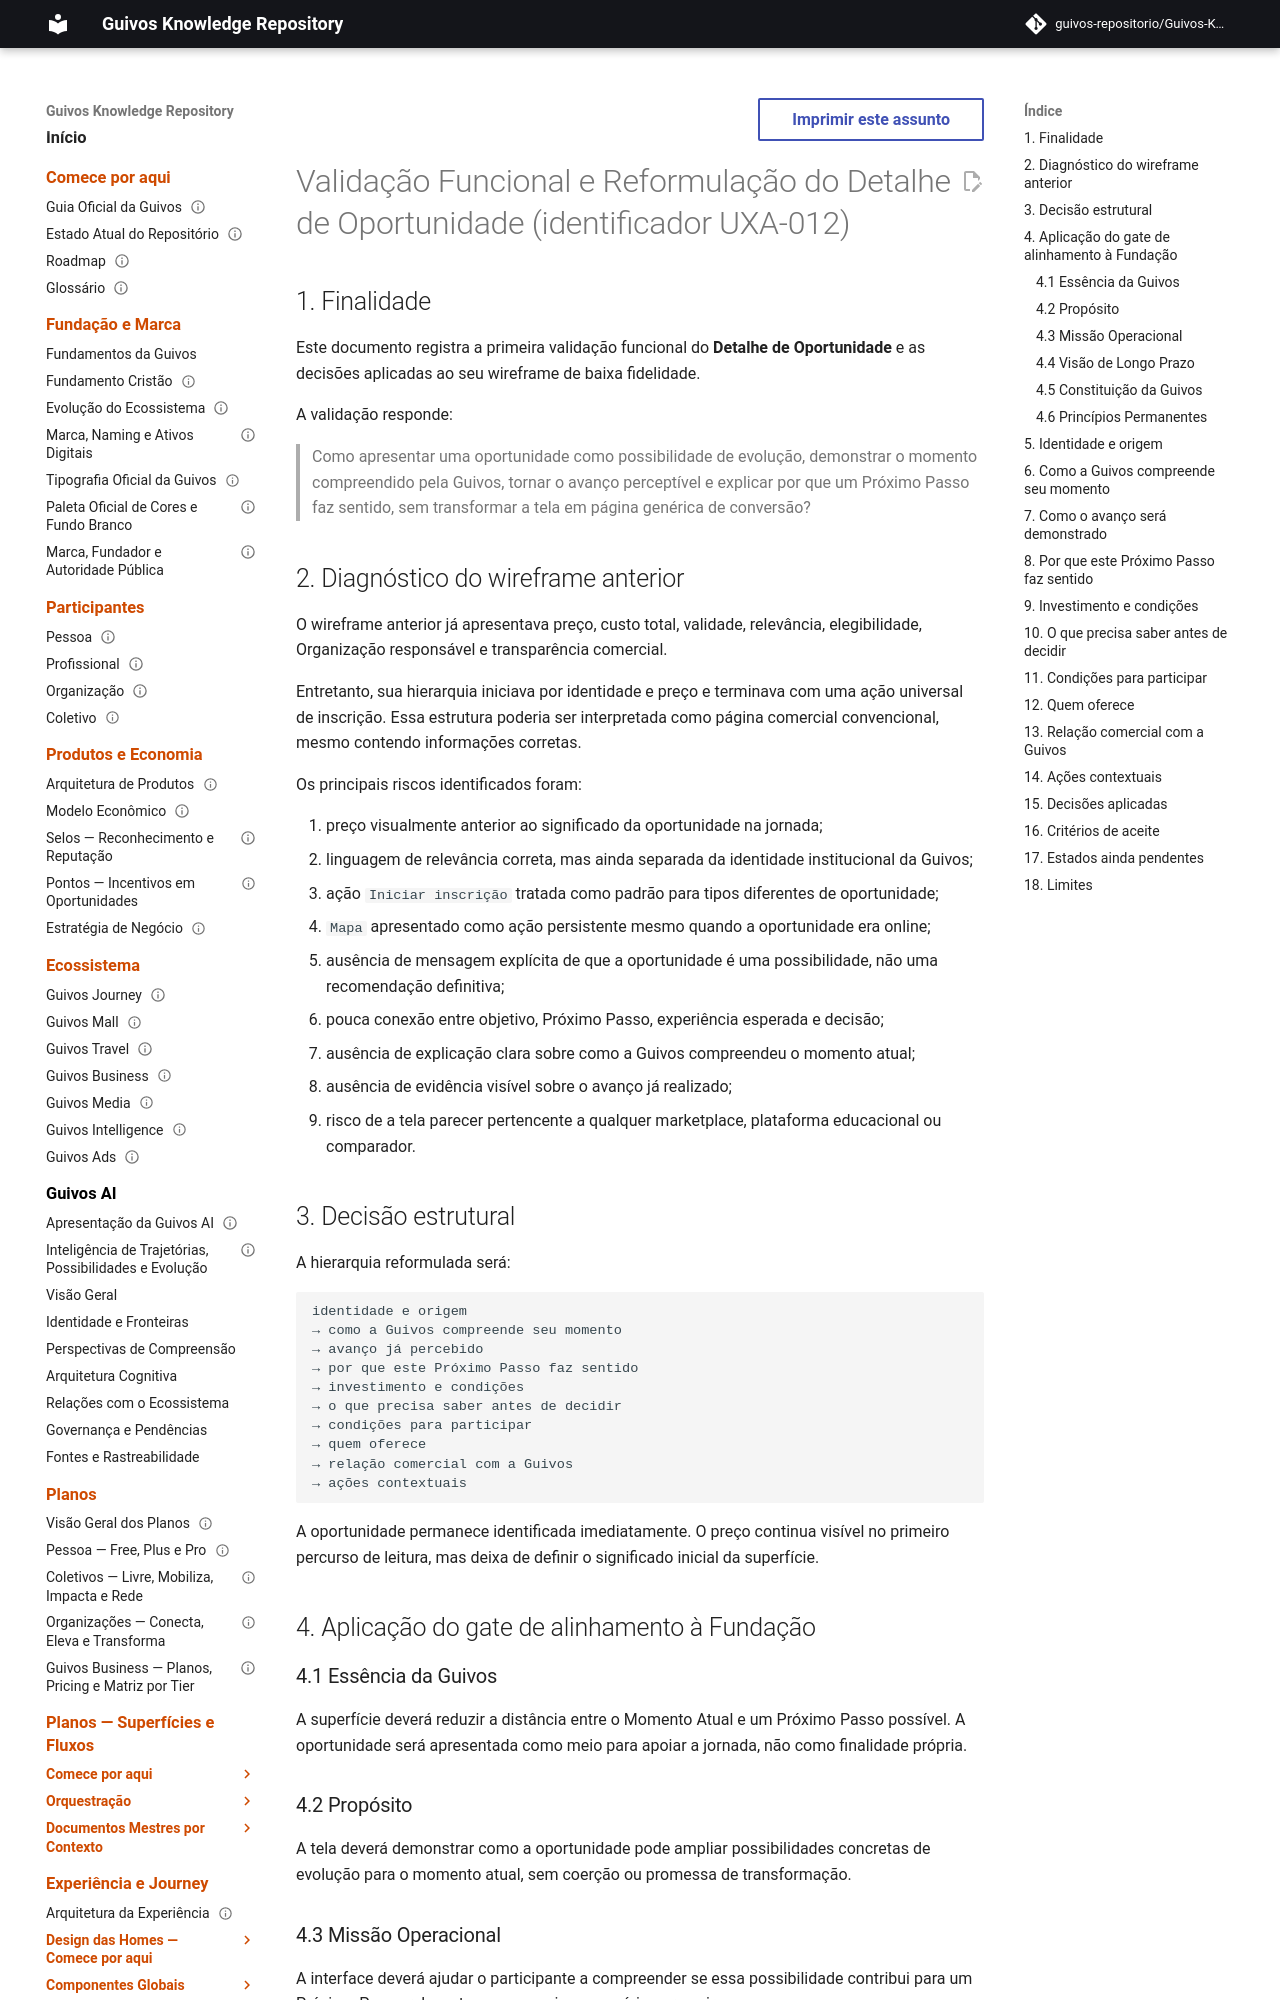

repository: guivos-repositorio/Guivos-Knowledge-Repository · page: experience-architecture/uxa-012-opportunity-detail-functional-validation-and-reformulation/index.html · generator: mkdocs

---
id: UXA-012
title: Validação Funcional e Reformulação do Detalhe de Oportunidade
status: active
version: 0.2.0
owner: Arquitetura da Experiência da Guivos
last_updated: 2026-07-26
parent: UXA-000
depends_on:
  - UXA-004
  - UXA-009
  - UXA-011
  - GEB-P01-F01
  - GEB-P01-F02
  - GEB-P01-F03
  - GEB-P01-F04
  - GEB-P01-F05
  - GEB-P01-F06
related:
  - PAS-001-OA-FOUNDATION-001
  - PAS-001-OA-LIFECYCLE-001
  - PAS-001-OA-VIEW-001
normative: false
---

# Validação Funcional e Reformulação do Detalhe de Oportunidade (identificador UXA-012)

## 1. Finalidade

Este documento registra a primeira validação funcional do **Detalhe de Oportunidade** e as decisões aplicadas ao seu wireframe de baixa fidelidade.

A validação responde:

> Como apresentar uma oportunidade como possibilidade de evolução, demonstrar o momento compreendido pela Guivos, tornar o avanço perceptível e explicar por que um Próximo Passo faz sentido, sem transformar a tela em página genérica de conversão?

## 2. Diagnóstico do wireframe anterior

O wireframe anterior já apresentava preço, custo total, validade, relevância, elegibilidade, Organização responsável e transparência comercial.

Entretanto, sua hierarquia iniciava por identidade e preço e terminava com uma ação universal de inscrição. Essa estrutura poderia ser interpretada como página comercial convencional, mesmo contendo informações corretas.

Os principais riscos identificados foram:

1. preço visualmente anterior ao significado da oportunidade na jornada;
2. linguagem de relevância correta, mas ainda separada da identidade institucional da Guivos;
3. ação `Iniciar inscrição` tratada como padrão para tipos diferentes de oportunidade;
4. `Mapa` apresentado como ação persistente mesmo quando a oportunidade era online;
5. ausência de mensagem explícita de que a oportunidade é uma possibilidade, não uma recomendação definitiva;
6. pouca conexão entre objetivo, Próximo Passo, experiência esperada e decisão;
7. ausência de explicação clara sobre como a Guivos compreendeu o momento atual;
8. ausência de evidência visível sobre o avanço já realizado;
9. risco de a tela parecer pertencente a qualquer marketplace, plataforma educacional ou comparador.
